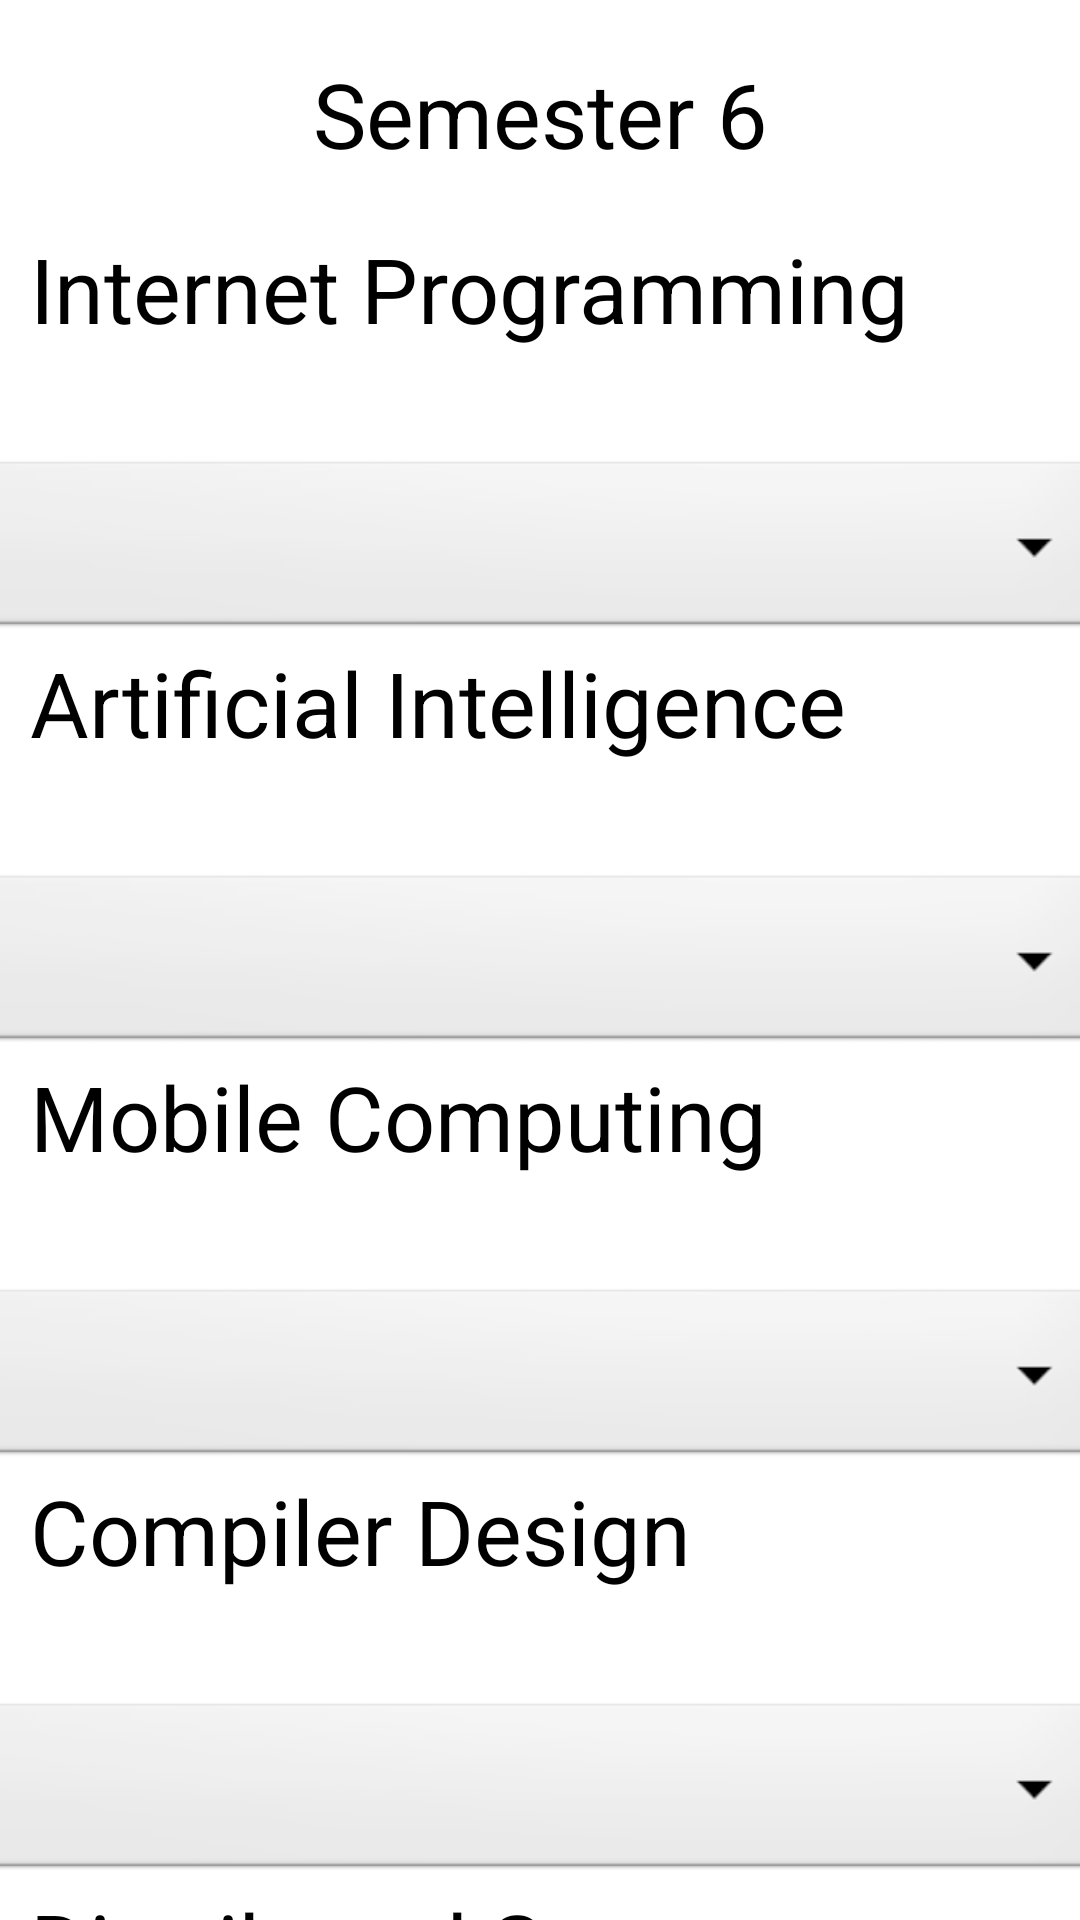

Write the Android layout XML for this screen, with the resource values it uses.
<!-- AndroidManifest.xml: application theme Theme.GPACALCULATOR -->
<!-- res/layout/sem6_cse_sgpa.xml -->
<?xml version="1.0" encoding="utf-8"?>
<androidx.constraintlayout.widget.ConstraintLayout xmlns:android="http://schemas.android.com/apk/res/android"
    xmlns:app="http://schemas.android.com/apk/res-auto"
    xmlns:tools="http://schemas.android.com/tools"
    android:layout_width="match_parent"
    android:layout_height="match_parent"
    tools:context=".sem6_cse_sgpa">
    <ScrollView
        android:layout_width="match_parent"
        android:layout_height="match_parent"
        app:layout_constraintBottom_toBottomOf="parent"
        app:layout_constraintStart_toStartOf="parent">

        <LinearLayout
            android:layout_width="match_parent"
            android:layout_height="match_parent"
            android:orientation="vertical">

            <TextView
                android:layout_width="match_parent"
                android:layout_height="76dp"
                android:text="Semester 6"
                android:textSize="30dp"
                android:gravity="center"
                />
            <TextView
                android:layout_width="match_parent"
                android:layout_height="76dp"
                android:layout_marginLeft="10dp"
                android:text="Internet Programming"
                
                android:textSize="30dp"
                />
            <Spinner
                android:id="@+id/spinner2"
                android:layout_width="377dp"
                android:layout_height="62dp"
                android:layout_gravity="center"
                android:background="@android:drawable/btn_dropdown" />
            <TextView
                android:layout_width="match_parent"
                android:layout_height="76dp"
                android:layout_marginLeft="10dp"
                android:text="Artificial Intelligence"
                
                android:textSize="30dp"
                />
            <Spinner
                android:id="@+id/spinner3"
                android:layout_width="377dp"
                android:layout_height="62dp"
                android:layout_gravity="center"
                android:background="@android:drawable/btn_dropdown" />
            <TextView
                android:layout_width="match_parent"
                android:layout_height="76dp"
                android:layout_marginLeft="10dp"
                android:text="Mobile Computing"
                
                android:textSize="30dp"
                />
            <Spinner
                android:id="@+id/spinner4"
                android:layout_width="377dp"
                android:layout_height="62dp"
                android:layout_gravity="center"
                android:background="@android:drawable/btn_dropdown" />
            <TextView
                android:layout_width="match_parent"
                android:layout_height="76dp"
                android:layout_marginLeft="10dp"
                android:text="Compiler Design"
                
                android:textSize="30dp"
                />
            <Spinner
                android:id="@+id/spinner5"
                android:layout_width="377dp"
                android:layout_height="62dp"
                android:layout_gravity="center"
                android:background="@android:drawable/btn_dropdown" />
            <TextView
                android:layout_width="match_parent"
                android:layout_height="76dp"
                android:layout_marginLeft="10dp"
                android:text="Distributed Systems"
                
                android:textSize="30dp"
                />
            <Spinner
                android:id="@+id/spinner6"
                android:layout_width="377dp"
                android:layout_height="62dp"
                android:layout_marginTop="30dp"
                android:layout_gravity="center"
                android:background="@android:drawable/btn_dropdown" />
            <TextView
                android:layout_width="match_parent"
                android:layout_height="76dp"
                android:text="Professional Elective-I"
                
                android:textSize="30dp"
                android:layout_marginLeft="10dp"
                />
            <Spinner
                android:id="@+id/spinner7"
                android:layout_width="377dp"
                android:layout_height="62dp"
                android:layout_gravity="center"
                android:background="@android:drawable/btn_dropdown" />
            <TextView
                android:layout_width="match_parent"
                android:layout_height="76dp"
                android:text="Internet Programming Lab"
                android:layout_marginLeft="10dp"
                
                android:textSize="30dp"
                />
            <Spinner
                android:id="@+id/spinner8"
                android:layout_width="377dp"
                android:layout_height="62dp"
                android:layout_gravity="center"
                android:layout_marginTop="30dp"
                android:background="@android:drawable/btn_dropdown" />
            <TextView
                android:layout_width="match_parent"
                android:layout_height="76dp"
                android:text="Mobile Application Development Lab"
                android:layout_marginLeft="10dp"
                android:layout_marginTop="1dp"
                android:textSize="30dp"
                />
            <Spinner
                android:id="@+id/spinner9"
                android:layout_width="377dp"
                android:layout_height="62dp"
                android:layout_gravity="center"
                android:background="@android:drawable/btn_dropdown" /> <TextView
            android:layout_width="match_parent"
            android:layout_height="76dp"
            android:text="Mini Project"
            android:layout_marginLeft="10dp"
            android:layout_marginTop="1dp"
            android:textSize="30dp"
            />
            <Spinner
                android:id="@+id/spinner10"
                android:layout_width="377dp"
                android:layout_height="62dp"
                android:layout_gravity="center"
                android:background="@android:drawable/btn_dropdown" />
            <TextView
                android:layout_width="match_parent"
                android:layout_height="76dp"
                android:text="Professional Communication"
                android:layout_marginLeft="10dp"
                android:layout_marginTop="1dp"
                android:textSize="30dp"
                />
            <Spinner
                android:id="@+id/spinner11"
                android:layout_width="377dp"
                android:layout_height="62dp"
                android:layout_gravity="center"
                android:background="@android:drawable/btn_dropdown" />
            <Button
                android:id="@+id/button"
                android:layout_width="165dp"
                android:layout_marginTop="20dp"
                android:layout_height="69dp"
                android:layout_gravity="center"
                android:text="Show SGPA" />

            <TextView
                android:id="@+id/textView"
                android:layout_width="match_parent"
                android:layout_height="124dp"
                android:textSize="30dp"
                android:layout_marginLeft="10dp"
                android:layout_marginTop="30dp"
                android:textStyle="bold"
                android:text="" />
        </LinearLayout>
    </ScrollView>
</androidx.constraintlayout.widget.ConstraintLayout>
<!-- resources referenced by this layout -->
<resources>

</resources>
